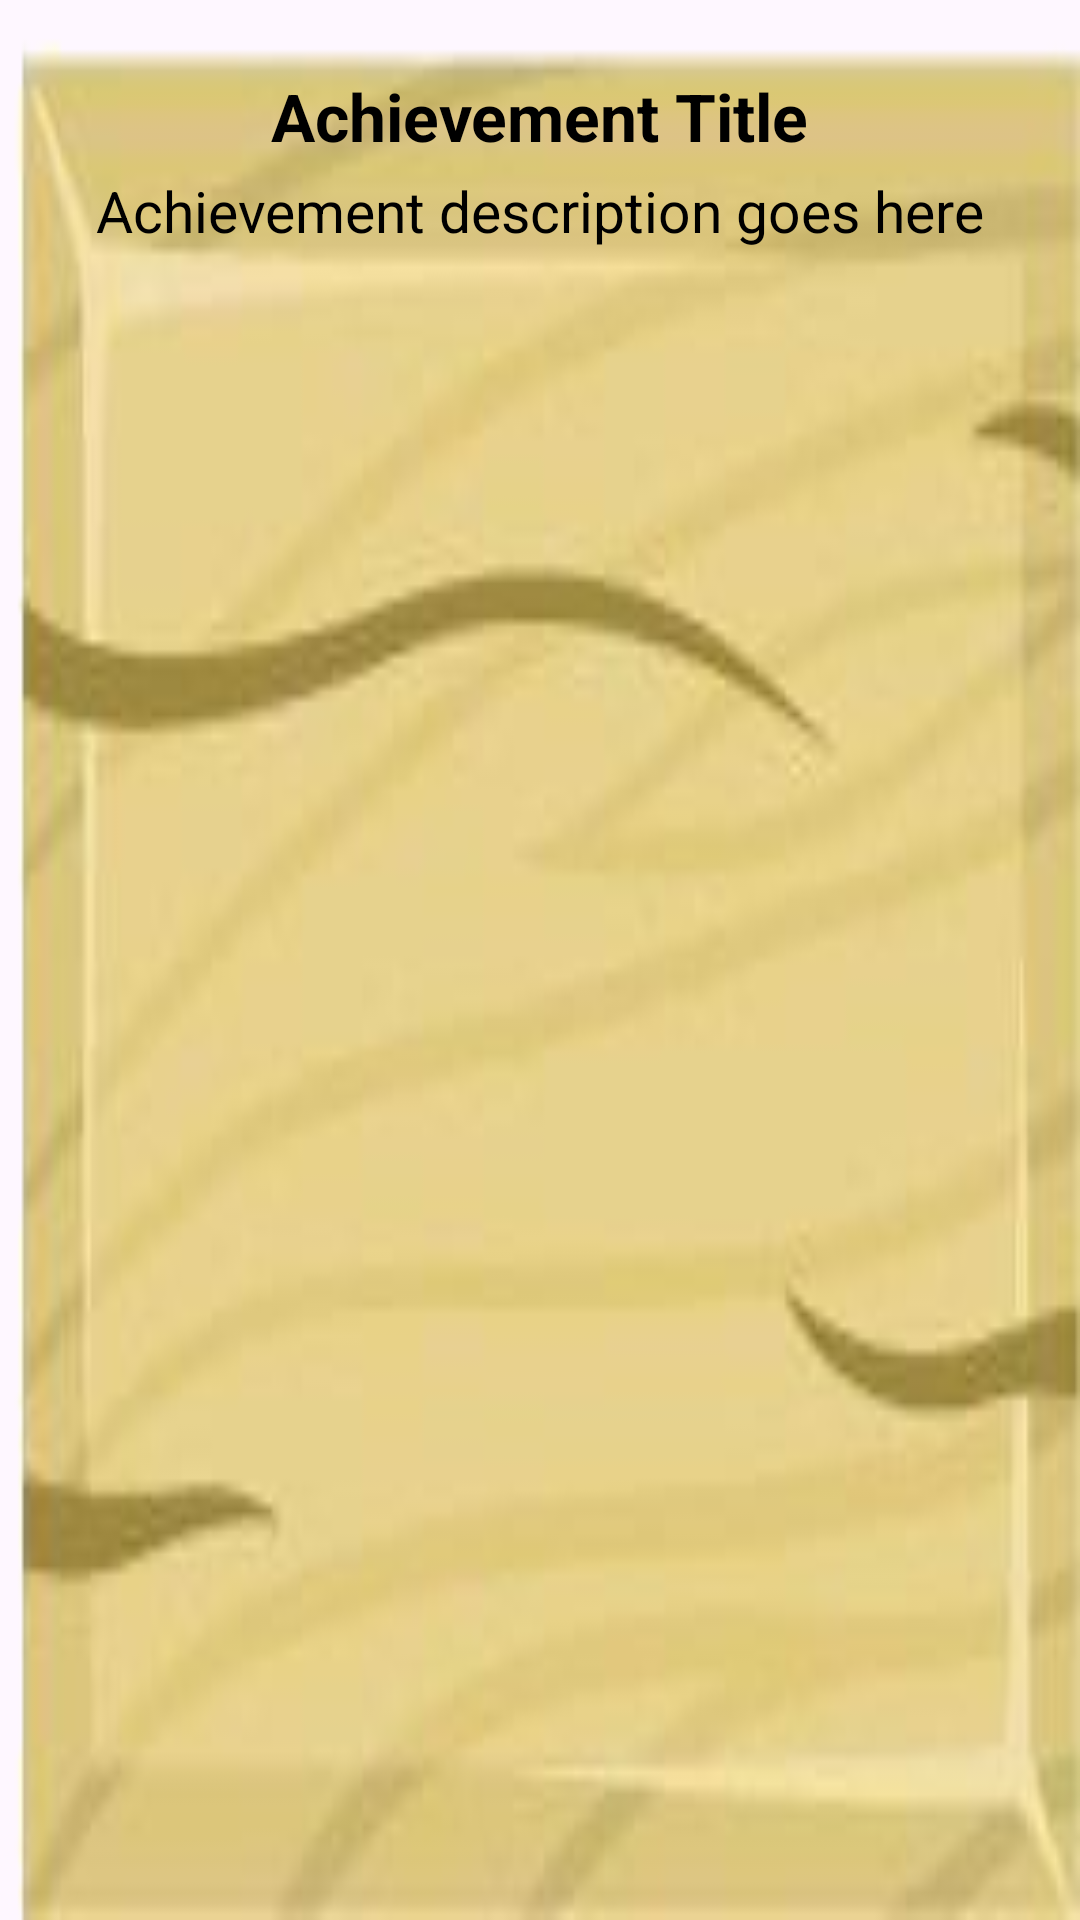

The Android layout XML behind this screen, and the referenced resources:
<!-- AndroidManifest.xml: application theme Theme.Pirates -->
<!-- res/layout/dialog_achievement_unlocked.xml -->
<?xml version="1.0" encoding="utf-8"?>
<LinearLayout
    xmlns:android="http://schemas.android.com/apk/res/android"
    android:layout_width="match_parent"
    android:layout_height="100dp"
    android:orientation="vertical"
    android:padding="16dp"
    android:gravity="center_horizontal"
    android:background="@drawable/login_button">



    <TextView
        android:id="@+id/achievementTitle"
        android:layout_width="wrap_content"
        android:layout_height="wrap_content"
        android:text="Achievement Title"
        android:textSize="22sp"
        android:textStyle="bold"
        android:textColor="@color/black"
        android:layout_marginTop="8dp" />

    <TextView
        android:id="@+id/achievementDescription"
        android:layout_width="wrap_content"
        android:layout_height="wrap_content"
        android:text="Achievement description goes here"
        android:textSize="19sp"
        android:textColor="@color/black"
        android:layout_marginTop="4dp" />

</LinearLayout>
<!-- resources referenced by this layout -->
<resources>
  <color name="black">#FF000000</color>
  <!-- drawable login_button: png bitmap (drawable, 34732 bytes) -->
  <style name="Theme.Pirates" parent="Base.Theme.Pirates" />
  <style name="Base.Theme.Pirates" parent="Theme.Material3.DayNight.NoActionBar">
          
          
      </style>
</resources>
